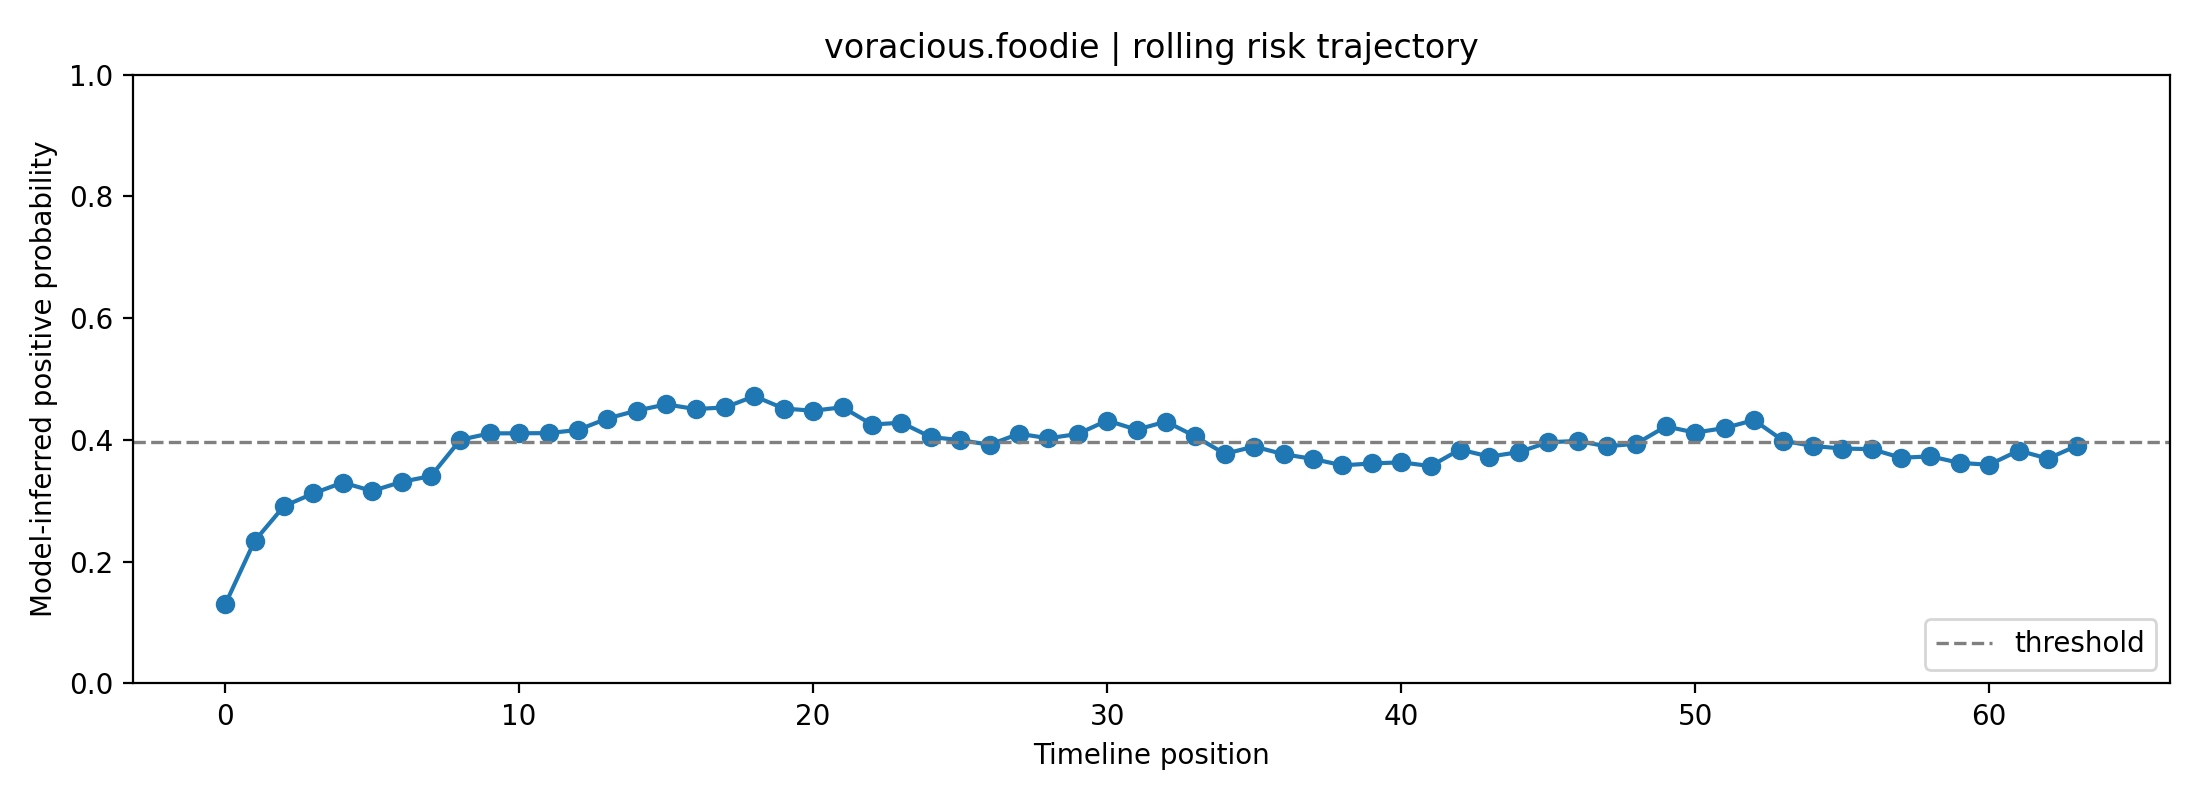

Source data for this figure (header and first rows):
fold, user_id, label, position, risk_prob, raw_prob, logit, n_posts_used, mode
3, voracious.foodie, 0, 0, 0.1298, 0.3105, -0.7977, 1, rolling
3, voracious.foodie, 0, 1, 0.234, 0.4148, -0.3441, 2, rolling
3, voracious.foodie, 0, 2, 0.2912, 0.4609, -0.1565, 3, rolling
3, voracious.foodie, 0, 3, 0.3122, 0.4767, -0.09335, 4, rolling
3, voracious.foodie, 0, 4, 0.33, 0.4896, -0.04177, 5, rolling
3, voracious.foodie, 0, 5, 0.3161, 0.4795, -0.08196, 6, rolling
3, voracious.foodie, 0, 6, 0.3311, 0.4903, -0.03864, 7, rolling
3, voracious.foodie, 0, 7, 0.3407, 0.4971, -0.01141, 8, rolling
3, voracious.foodie, 0, 8, 0.4002, 0.5375, 0.1503, 8, rolling
3, voracious.foodie, 0, 9, 0.4108, 0.5444, 0.178, 8, rolling
3, voracious.foodie, 0, 10, 0.4109, 0.5445, 0.1784, 8, rolling
3, voracious.foodie, 0, 11, 0.4112, 0.5446, 0.1791, 8, rolling
3, voracious.foodie, 0, 12, 0.4165, 0.5481, 0.1928, 8, rolling
3, voracious.foodie, 0, 13, 0.4352, 0.56, 0.2413, 8, rolling
3, voracious.foodie, 0, 14, 0.4482, 0.5683, 0.2747, 8, rolling
3, voracious.foodie, 0, 15, 0.4584, 0.5746, 0.3007, 8, rolling
3, voracious.foodie, 0, 16, 0.4507, 0.5698, 0.2811, 8, rolling
3, voracious.foodie, 0, 17, 0.4534, 0.5715, 0.288, 8, rolling
3, voracious.foodie, 0, 18, 0.4719, 0.583, 0.3349, 8, rolling
3, voracious.foodie, 0, 19, 0.4516, 0.5704, 0.2833, 8, rolling
3, voracious.foodie, 0, 20, 0.448, 0.5681, 0.2741, 8, rolling
3, voracious.foodie, 0, 21, 0.4537, 0.5717, 0.2888, 8, rolling
3, voracious.foodie, 0, 22, 0.4253, 0.5537, 0.2156, 8, rolling
3, voracious.foodie, 0, 23, 0.4283, 0.5557, 0.2236, 8, rolling
3, voracious.foodie, 0, 24, 0.4047, 0.5404, 0.1621, 8, rolling
3, voracious.foodie, 0, 25, 0.3997, 0.5372, 0.1489, 8, rolling
3, voracious.foodie, 0, 26, 0.3922, 0.5322, 0.129, 8, rolling
3, voracious.foodie, 0, 27, 0.4101, 0.544, 0.1763, 8, rolling
3, voracious.foodie, 0, 28, 0.4027, 0.5391, 0.1569, 8, rolling
3, voracious.foodie, 0, 29, 0.4098, 0.5437, 0.1754, 8, rolling
3, voracious.foodie, 0, 30, 0.4319, 0.5579, 0.2328, 8, rolling
3, voracious.foodie, 0, 31, 0.4168, 0.5483, 0.1937, 8, rolling
3, voracious.foodie, 0, 32, 0.4301, 0.5568, 0.2282, 8, rolling
3, voracious.foodie, 0, 33, 0.4058, 0.5411, 0.1649, 8, rolling
3, voracious.foodie, 0, 34, 0.3772, 0.5222, 0.08906, 8, rolling
3, voracious.foodie, 0, 35, 0.3891, 0.5302, 0.1209, 8, rolling
3, voracious.foodie, 0, 36, 0.3766, 0.5218, 0.08726, 8, rolling
3, voracious.foodie, 0, 37, 0.3688, 0.5166, 0.06632, 8, rolling
3, voracious.foodie, 0, 38, 0.3582, 0.5093, 0.03738, 8, rolling
3, voracious.foodie, 0, 39, 0.3613, 0.5115, 0.04591, 8, rolling
3, voracious.foodie, 0, 40, 0.3632, 0.5128, 0.05106, 8, rolling
3, voracious.foodie, 0, 41, 0.357, 0.5085, 0.034, 8, rolling
3, voracious.foodie, 0, 42, 0.3842, 0.5269, 0.1079, 8, rolling
3, voracious.foodie, 0, 43, 0.3726, 0.5191, 0.07648, 8, rolling
3, voracious.foodie, 0, 44, 0.3799, 0.5241, 0.09634, 8, rolling
3, voracious.foodie, 0, 45, 0.3962, 0.5349, 0.1398, 8, rolling
3, voracious.foodie, 0, 46, 0.3983, 0.5362, 0.1452, 8, rolling
3, voracious.foodie, 0, 47, 0.3894, 0.5304, 0.1216, 8, rolling
3, voracious.foodie, 0, 48, 0.3939, 0.5334, 0.1337, 8, rolling
3, voracious.foodie, 0, 49, 0.4222, 0.5517, 0.2077, 8, rolling
3, voracious.foodie, 0, 50, 0.412, 0.5452, 0.1813, 8, rolling
3, voracious.foodie, 0, 51, 0.4196, 0.5501, 0.2009, 8, rolling
3, voracious.foodie, 0, 52, 0.4325, 0.5583, 0.2345, 8, rolling
3, voracious.foodie, 0, 53, 0.3986, 0.5364, 0.1459, 8, rolling
3, voracious.foodie, 0, 54, 0.3902, 0.5309, 0.1237, 8, rolling
3, voracious.foodie, 0, 55, 0.3858, 0.528, 0.1121, 8, rolling
3, voracious.foodie, 0, 56, 0.385, 0.5274, 0.1098, 8, rolling
3, voracious.foodie, 0, 57, 0.3707, 0.5178, 0.07139, 8, rolling
3, voracious.foodie, 0, 58, 0.373, 0.5194, 0.07768, 8, rolling
3, voracious.foodie, 0, 59, 0.3622, 0.5121, 0.04838, 8, rolling
... 4 more rows
